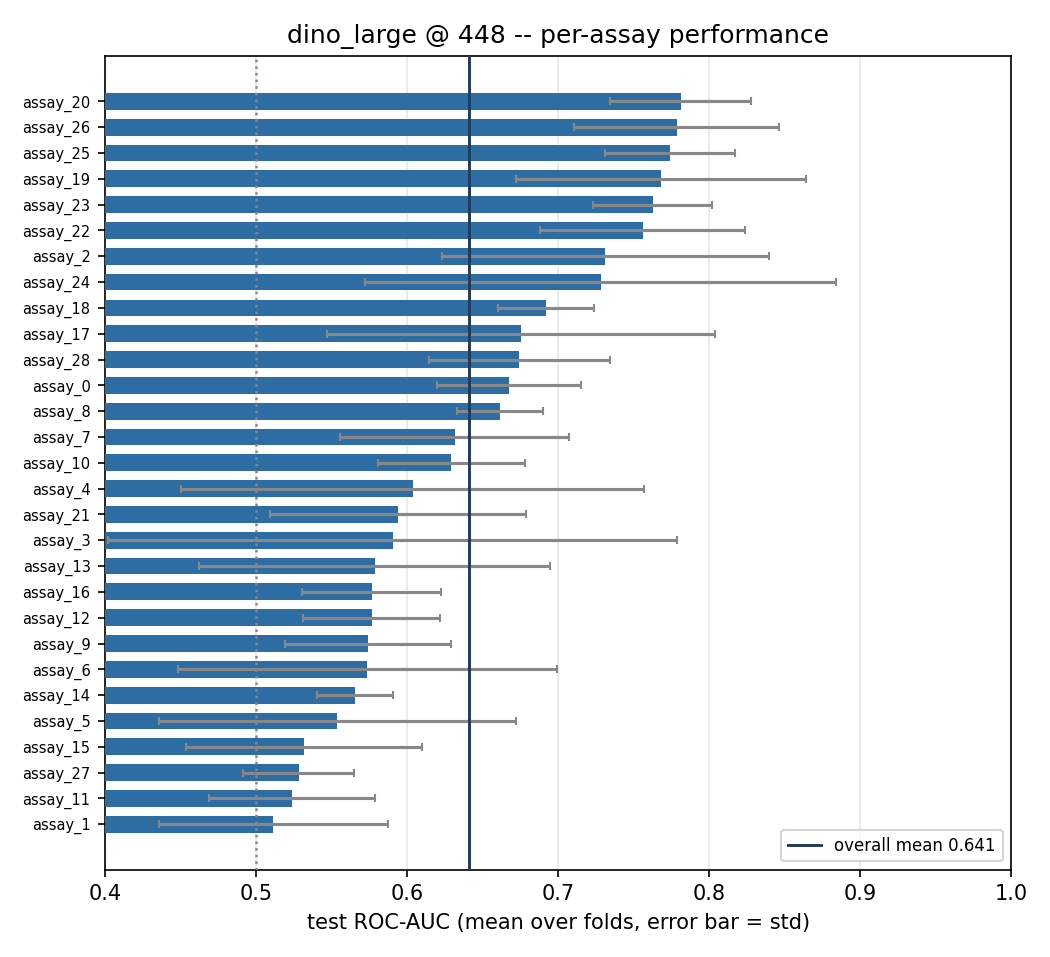

The file beside this chart, header and first rows:
, fold0, fold1, fold2, fold3, fold4, fold5, mean, std
assay_20, 0.689, 0.804, 0.7957, 0.8043, 0.8158, 0.7786, 0.7812, 0.04681
assay_26, 0.8792, 0.6684, 0.7857, 0.7556, 0.7963, 0.7857, 0.7785, 0.06813
assay_25, 0.7232, 0.7781, 0.7609, 0.7364, 0.8085, 0.8371, 0.774, 0.04324
assay_19, 0.7564, 0.9377, 0.785, 0.7641, 0.715, 0.6496, 0.768, 0.09599
assay_23, 0.7406, 0.7008, 0.7922, 0.7822, 0.752, 0.8078, 0.7626, 0.03928
assay_22, 0.7403, 0.6548, 0.7649, 0.7198, 0.8083, 0.8483, 0.7561, 0.06803
assay_2, 0.6655, 0.7767, 0.7939, 0.8265, 0.7841, 0.5407, 0.7312, 0.1082
assay_24, 0.7644, 0.7184, 0.5258, 0.7011, 0.66, 1.0, 0.7283, 0.156
assay_18, 0.7108, 0.664, 0.65, 0.6949, 0.6946, 0.7377, 0.692, 0.03163
assay_17, 0.5343, 0.6444, 0.5442, 0.7982, 0.8461, 0.6859, 0.6755, 0.1284
assay_28, 0.585, 0.681, 0.6239, 0.6948, 0.712, 0.75, 0.6744, 0.06022
assay_0, 0.683, 0.6271, 0.6541, 0.625, 0.661, 0.7537, 0.6673, 0.04758
assay_8, 0.6355, 0.6541, 0.7039, 0.6896, 0.636, 0.6507, 0.6616, 0.0286
assay_7, 0.616, 0.723, 0.4993, 0.6723, 0.6603, 0.619, 0.6317, 0.0758
assay_10, 0.5934, 0.5817, 0.6746, 0.6872, 0.5822, 0.6566, 0.6293, 0.04884
assay_4, 0.7385, 0.5704, 0.7182, 0.64, 0.6381, 0.3167, 0.6036, 0.1531
assay_21, 0.6333, 0.5703, 0.5502, 0.7184, 0.4692, 0.6222, 0.5939, 0.08471
assay_3, 0.3533, 0.6909, 0.6193, 0.368, 0.8116, 0.7, 0.5905, 0.1885
assay_13, 0.4877, 0.7625, 0.5167, 0.5398, 0.6825, 0.4815, 0.5784, 0.1163
assay_16, 0.6083, 0.5219, 0.5204, 0.5757, 0.6263, 0.6073, 0.5766, 0.04596
assay_12, 0.5196, 0.6141, 0.5379, 0.6395, 0.5801, 0.568, 0.5765, 0.04517
assay_9, 0.5585, 0.5601, 0.5782, 0.6445, 0.4862, 0.6174, 0.5741, 0.05479
assay_6, 0.6982, 0.5168, 0.5741, 0.3773, 0.7197, 0.5556, 0.5736, 0.1257
assay_14, 0.547, 0.5374, 0.5991, 0.5728, 0.5477, 0.5887, 0.5654, 0.02519
assay_5, 0.4902, 0.4898, 0.4892, 0.7097, 0.7, 0.4444, 0.5539, 0.1183
assay_15, 0.555, 0.4619, 0.4722, 0.6602, 0.5698, 0.4712, 0.5317, 0.07819
assay_27, 0.4686, 0.5341, 0.5016, 0.5606, 0.5622, 0.5419, 0.5281, 0.03656
assay_11, 0.5347, 0.6258, 0.5111, 0.4639, 0.508, 0.5, 0.5239, 0.05491
assay_1, 0.592, 0.5838, 0.4575, 0.5626, 0.4382, 0.4331, 0.5112, 0.07584
